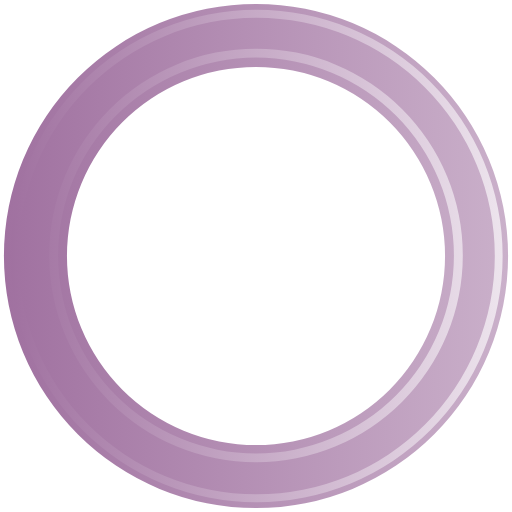
t = 0.00 s
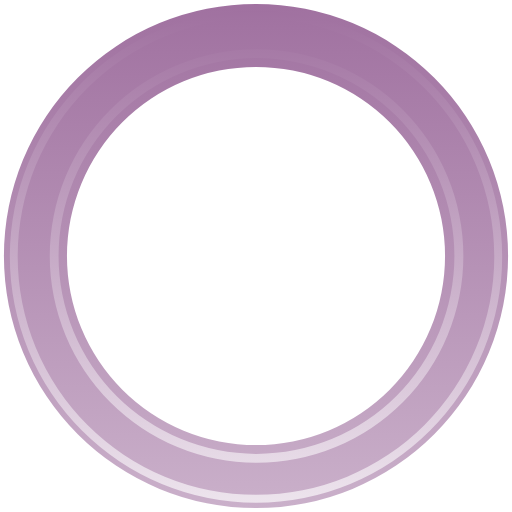
t = 0.30 s
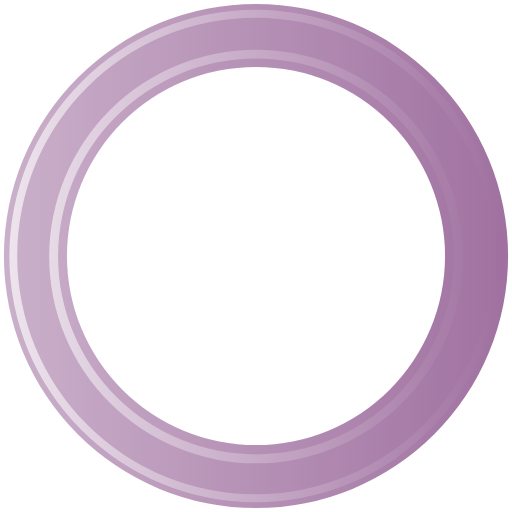
t = 0.60 s
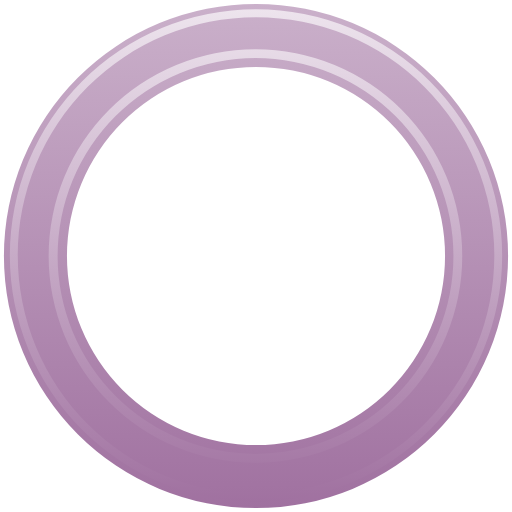
t = 0.90 s

The animated SVG that drew these frames (rendered in a browser with its animation timeline set to each time). Animation: 1 SMIL element (animateTransform=1); one cycle of 1.20 s, repeats indefinitely.

<?xml version="1.0" encoding="UTF-8" standalone="no"?><svg xmlns:svg="http://www.w3.org/2000/svg" xmlns="http://www.w3.org/2000/svg" xmlns:xlink="http://www.w3.org/1999/xlink" version="1.0" width="64px" height="64px" viewBox="0 0 128 128" xml:space="preserve"><g><linearGradient id="linear-gradient"><stop offset="0%" stop-color="#a071a0" fill-opacity="1"/><stop offset="100%" stop-color="#cab0ca" fill-opacity="0.56"/></linearGradient><linearGradient id="linear-gradient2"><stop offset="0%" stop-color="#a071a0" fill-opacity="1"/><stop offset="100%" stop-color="#ede4ed" fill-opacity="0.19"/></linearGradient><path d="M64 .98A63.02 63.02 0 1 1 .98 64 63.02 63.02 0 0 1 64 .98zm0 15.76A47.26 47.26 0 1 1 16.74 64 47.26 47.26 0 0 1 64 16.74z" fill-rule="evenodd" fill="url(#linear-gradient)"/><path d="M64.12 125.54A61.54 61.54 0 1 1 125.66 64a61.54 61.54 0 0 1-61.54 61.54zm0-121.1A59.57 59.57 0 1 0 123.7 64 59.57 59.57 0 0 0 64.1 4.43zM64 115.56a51.7 51.7 0 1 1 51.7-51.7 51.7 51.7 0 0 1-51.7 51.7zM64 14.4a49.48 49.48 0 1 0 49.48 49.48A49.48 49.48 0 0 0 64 14.4z" fill-rule="evenodd" fill="url(#linear-gradient2)"/><animateTransform attributeName="transform" type="rotate" from="0 64 64" to="360 64 64" dur="1200ms" repeatCount="indefinite"></animateTransform></g></svg>
